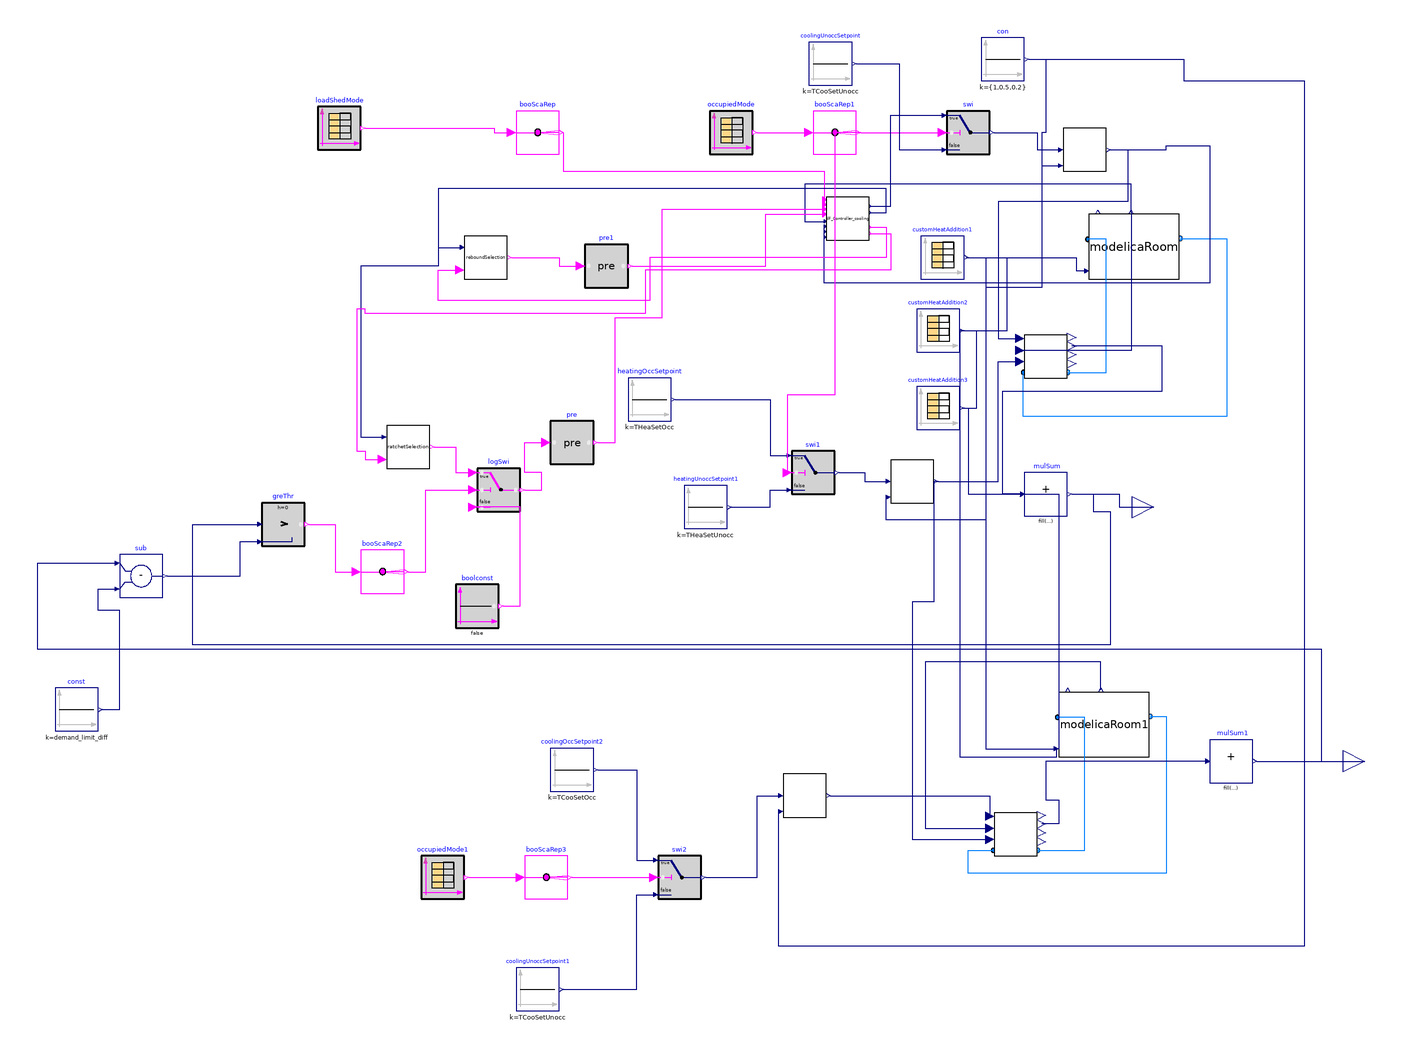

This picture is the connection diagram that the Modelica source below describes through its graphical annotations.

model DF_LoadRatchetBaseline_OnOffLoad
    extends Modelica.Icons.Example;
           parameter Integer nZones=3;
replaceable package MediumAir = Buildings.Media.Air;
          parameter Real TCooSetOcc(unit="K")=273.15+24
    "Zone cooling temperature setpoint";
        parameter Real THeaSetOcc(unit="K")=273.15+20
    "Zone heating temperature setpoint";
              parameter Real TCooSetUnocc(unit="K")=273.15+32
    "Zone cooling temperature setpoint";
        parameter Real THeaSetUnocc(unit="K")=273.15+12
    "Zone heating temperature setpoint";
   parameter Real TZonCooSetMax(unit="K")=273.15+28
    "maximum zone cooling ratcheting temperature setpoint";
   parameter Real TZonHeaSetMin(unit="K")=273.15+16
    "minimum zone heating ratcheting temperature setpoint";
       parameter Real demand_limit_diff(unit="W")=100;

  Controls.DF_Controller_ratchet_cooling dF_Controller_cooling[nZones](
    TZonCooSetNominal=TCooSetOcc,
    TZonCooSetMax(displayUnit="degC") = TZonCooSetMax,
    TRatThreshold=0.2,
    TRat=0.4,
    TReb=0.3) annotation (Placement(transformation(extent={{8,76},{28,96}})));
  Buildings.Controls.OBC.CDL.Logical.Sources.TimeTable
                                         loadShedMode(table=[0,0; 3600*14,1; 3600
        *18,0; 3600*24,0],                   period=86400)
    annotation (Placement(transformation(extent={{-228,118},{-208,138}})));
  ThermalZones.ModelicaRoom modelicaRoom[nZones]
    annotation (Placement(transformation(extent={{130,58},{172,88}})));
  Modelica.Blocks.Sources.CombiTimeTable customHeatAddition1(
    table=[0,0; 10800,0; 21600,0; 27000,0; 32400,150; 43200,250; 54000,250; 64800,
        150; 75600,0.0; 86400,0.0],
    smoothness=Modelica.Blocks.Types.Smoothness.LinearSegments,
    extrapolation=Modelica.Blocks.Types.Extrapolation.Periodic)
    annotation (Placement(transformation(extent={{52,58},{72,78}})));
  ThermalZones.BaseClasses.custom_air_conditioner_OnOff
    custom_air_conditioner_OnOff[nZones](
    mRec_flow_nominal=0.7,
    heater_thermal_power_nominal=700,
    cooler_thermal_power_nominal=800)
    annotation (Placement(transformation(extent={{100,12},{120,32}})));
  Buildings.Controls.OBC.CDL.Reals.Sources.Constant heatingOccSetpoint[nZones](
      final k=THeaSetOcc)
    annotation (Placement(transformation(extent={{-84,-8},{-64,12}})));
  Modelica.Blocks.Sources.CombiTimeTable customHeatAddition2(
    table=[0,200; 10800,200; 21600,200; 27000,200; 32400,350; 43200,450; 54000,450;
        64800,350; 75600,200; 86400,200],
    smoothness=Modelica.Blocks.Types.Smoothness.LinearSegments,
    extrapolation=Modelica.Blocks.Types.Extrapolation.Periodic)
    annotation (Placement(transformation(extent={{50,24},{70,44}})));
  Modelica.Blocks.Sources.CombiTimeTable customHeatAddition3(
    table=[0,-100; 10800,-100; 21600,-100; 27000,-100; 32400,50; 43200,150; 54000,
        150; 64800,50; 75600,-100; 86400,-100],
    smoothness=Modelica.Blocks.Types.Smoothness.LinearSegments,
    extrapolation=Modelica.Blocks.Types.Extrapolation.Periodic)
    annotation (Placement(transformation(extent={{50,-12},{70,8}})));
  Buildings.Controls.OBC.CDL.Interfaces.RealOutput
                                        totalElectricPower
    annotation (Placement(transformation(extent={{150,-58},{170,-38}})));
  Controls.Subsequences.ratchetSelectionCooling ratchetSelection(nValues=nZones)
    annotation (Placement(transformation(extent={{-196,-30},{-176,-10}})));
  Buildings.Controls.OBC.CDL.Logical.Pre pre[nZones]
    annotation (Placement(transformation(extent={{-120,-28},{-100,-8}})));
  Buildings.Controls.OBC.CDL.Routing.BooleanScalarReplicator booScaRep(nout=
        nZones)
    annotation (Placement(transformation(extent={{-136,116},{-116,136}})));
  Buildings.Controls.OBC.CDL.Logical.Sources.TimeTable occupiedMode(table=[0,0;
        3600*7,1; 3600*22,0; 3600*24,0],                   period=86400)
    annotation (Placement(transformation(extent={{-46,116},{-26,136}})));
  Buildings.Controls.OBC.CDL.Reals.Switch swi[nZones]
    annotation (Placement(transformation(extent={{64,116},{84,136}})));
  Buildings.Controls.OBC.CDL.Routing.BooleanScalarReplicator booScaRep1(nout=
        nZones)
    annotation (Placement(transformation(extent={{2,116},{22,136}})));
  Buildings.Controls.OBC.CDL.Reals.Sources.Constant coolingUnoccSetpoint[nZones](
      final k=TCooSetUnocc)
    annotation (Placement(transformation(extent={{0,148},{20,168}})));
  ThermalZones.BaseClasses.thermostatSetpointResolution
    thermostatSetpointResolution[nZones]
    annotation (Placement(transformation(extent={{118,108},{138,128}})));
  Buildings.Controls.OBC.CDL.Reals.Sources.Constant con[nZones](k={1,0.5,0.2})
    annotation (Placement(transformation(extent={{80,150},{100,170}})));
  Buildings.Controls.OBC.CDL.Reals.MultiSum mulSum(nin=nZones)
    annotation (Placement(transformation(extent={{100,-52},{120,-32}})));
  Controls.Subsequences.reboundSelectionCooling reboundSelection(nValues=nZones)
    annotation (Placement(transformation(extent={{-160,58},{-140,78}})));
  Buildings.Controls.OBC.CDL.Logical.Pre pre1
                                            [nZones]
    annotation (Placement(transformation(extent={{-104,54},{-84,74}})));
  Buildings.Controls.OBC.CDL.Reals.Sources.Constant heatingUnoccSetpoint1[nZones](
      final k=THeaSetUnocc)
    annotation (Placement(transformation(extent={{-58,-58},{-38,-38}})));
  Buildings.Controls.OBC.CDL.Reals.Switch swi1
                                             [nZones]
    annotation (Placement(transformation(extent={{-8,-42},{12,-22}})));
  Buildings.Controls.OBC.CDL.Reals.Greater          greThr(                h=0)
    annotation (Placement(transformation(extent={{-254,-66},{-234,-46}})));
  Buildings.Controls.OBC.CDL.Logical.Switch
                                          logSwi
                                             [nZones]
    annotation (Placement(transformation(extent={{-154,-50},{-134,-30}})));
  Buildings.Controls.OBC.CDL.Routing.BooleanScalarReplicator booScaRep2(nout=
        nZones)
    annotation (Placement(transformation(extent={{-208,-88},{-188,-68}})));
  Buildings.Controls.OBC.CDL.Logical.Sources.Constant boolconst[nZones](final k
      =false)
    annotation (Placement(transformation(extent={{-164,-104},{-144,-84}})));
  ThermalZones.ModelicaRoom modelicaRoom1
                                        [nZones]
    annotation (Placement(transformation(extent={{116,-164},{158,-134}})));
  ThermalZones.BaseClasses.custom_air_conditioner_OnOff
    custom_air_conditioner_OnOff1[nZones](
    mRec_flow_nominal=0.7,
    heater_thermal_power_nominal=350,
    cooler_thermal_power_nominal=400)
    annotation (Placement(transformation(extent={{86,-210},{106,-190}})));
  ThermalZones.BaseClasses.thermostatSetpointResolution
    thermostatSetpointResolution1[nZones]
    annotation (Placement(transformation(extent={{38,-46},{58,-26}})));
  ThermalZones.BaseClasses.thermostatSetpointResolution
    thermostatSetpointResolution2[nZones]
    annotation (Placement(transformation(extent={{-12,-192},{8,-172}})));
  Buildings.Controls.OBC.CDL.Logical.Sources.TimeTable occupiedMode1(table=[0,0;
        3600*7,1; 3600*22,0; 3600*24,0], period=86400)
    annotation (Placement(transformation(extent={{-180,-230},{-160,-210}})));
  Buildings.Controls.OBC.CDL.Routing.BooleanScalarReplicator booScaRep3(nout=
        nZones)
    annotation (Placement(transformation(extent={{-132,-230},{-112,-210}})));
  Buildings.Controls.OBC.CDL.Reals.Sources.Constant coolingUnoccSetpoint1[nZones](
      final k=TCooSetUnocc)
    annotation (Placement(transformation(extent={{-136,-282},{-116,-262}})));
  Buildings.Controls.OBC.CDL.Reals.Switch swi2
                                             [nZones]
    annotation (Placement(transformation(extent={{-70,-230},{-50,-210}})));
  Buildings.Controls.OBC.CDL.Reals.Sources.Constant coolingOccSetpoint2[nZones](
      final k=TCooSetOcc)
    annotation (Placement(transformation(extent={{-120,-180},{-100,-160}})));
  Buildings.Controls.OBC.CDL.Reals.MultiSum mulSum1(nin=nZones)
    annotation (Placement(transformation(extent={{186,-176},{206,-156}})));
  Buildings.Controls.OBC.CDL.Interfaces.RealOutput totalElectricPowerBaseline
    annotation (Placement(transformation(extent={{248,-176},{268,-156}})));
  Buildings.Controls.OBC.CDL.Reals.Subtract sub
    annotation (Placement(transformation(extent={{-320,-90},{-300,-70}})));
  Buildings.Controls.OBC.CDL.Reals.Sources.Constant const(final k=
        demand_limit_diff)
    annotation (Placement(transformation(extent={{-350,-152},{-330,-132}})));
equation
  connect(custom_air_conditioner_OnOff.port_b, modelicaRoom.port_a2)
    annotation (Line(points={{120.2,14.6},{138,14.6},{138,76.4},{129.4,76.4}},
        color={0,127,255}));
  connect(modelicaRoom.port_b2, custom_air_conditioner_OnOff.port_a)
    annotation (Line(points={{172.4,76.8},{194,76.8},{194,-6},{99.6,-6},{99.6,
          14.6}}, color={0,127,255}));
  connect(modelicaRoom.TZon, custom_air_conditioner_OnOff.ZAT) annotation (Line(
        points={{149.6,89},{149.6,24.8},{98,24.8}}, color={0,0,127}));
  connect(customHeatAddition1.y[1], modelicaRoom[1].CustomHeatFlow) annotation (
     Line(points={{73,68},{124,68},{124,61.8},{129,61.8}}, color={0,0,127}));
  connect(customHeatAddition2.y[1], modelicaRoom[2].CustomHeatFlow) annotation (
     Line(points={{71,34},{92,34},{92,68},{124,68},{124,61.8},{129,61.8}},
        color={0,0,127}));
  connect(customHeatAddition3.y[1], modelicaRoom[3].CustomHeatFlow) annotation (
     Line(points={{71,-2},{78,-2},{78,34},{92,34},{92,68},{124,68},{124,61.8},{129,
          61.8}}, color={0,0,127}));
  connect(modelicaRoom.TZon, dF_Controller_cooling.TZon) annotation (Line(
        points={{149.6,89},{149.6,102},{-2,102},{-2,84.7143},{7.2,84.7143}},
                                                                 color={0,0,127}));
  connect(booScaRep.y, dF_Controller_cooling.loaShe) annotation (Line(points={{-114,
          126},{-114,108},{7.2,108},{7.2,92.5714}},
                                                color={255,0,255}));
  connect(pre.y, dF_Controller_cooling.ratSig) annotation (Line(points={{-98,-18},
          {-90,-18},{-90,40},{-68,40},{-68,90.4286},{7.2,90.4286}},
                                                        color={255,0,255}));
  connect(loadShedMode.y[1], booScaRep.u) annotation (Line(points={{-206,128},{
          -146,128},{-146,126},{-138,126}}, color={255,0,255}));
  connect(occupiedMode.y[1], booScaRep1.u)
    annotation (Line(points={{-24,126},{0,126}}, color={255,0,255}));
  connect(booScaRep1.y, swi.u2)
    annotation (Line(points={{24,126},{62,126}}, color={255,0,255}));
  connect(dF_Controller_cooling.TZonSetCom, swi.u1) annotation (Line(points={{28.8,
          91.8571},{38,91.8571},{38,134},{62,134}},
                                                 color={0,0,127}));
  connect(coolingUnoccSetpoint.y, swi.u3) annotation (Line(points={{22,158},{42,
          158},{42,118},{62,118}}, color={0,0,127}));
  connect(swi.y, thermostatSetpointResolution.setpointCommand) annotation (Line(
        points={{86,126},{106,126},{106,118},{116,118}}, color={0,0,127}));
  connect(thermostatSetpointResolution.actualSetpoint,
    custom_air_conditioner_OnOff.TCooSet) annotation (Line(points={{140,118},{
          148,118},{148,94},{88,94},{88,30.4},{98,30.4}}, color={0,0,127}));
  connect(thermostatSetpointResolution.actualSetpoint, dF_Controller_cooling.TZonSetCur)
    annotation (Line(points={{140,118},{166,118},{166,120},{186,120},{186,56},{
          7.2,56},{7.2,82.4286}},
                               color={0,0,127}));
  connect(con.y, thermostatSetpointResolution.temRes) annotation (Line(points={
          {102,160},{110,160},{110,126},{108,126},{108,110.6},{116,110.6}},
        color={0,0,127}));
  connect(mulSum.y, totalElectricPower) annotation (Line(points={{122,-42},{144,
          -42},{144,-48},{160,-48}}, color={0,0,127}));
  connect(mulSum.u[1:nZones], custom_air_conditioner_OnOff.electricPower)
    annotation (Line(points={{98,-42},{90,-42},{90,6},{164,6},{164,26.8},{122,
          26.8}},
        color={0,0,127}));
  connect(dF_Controller_cooling.TZonTemDif, ratchetSelection.TZonTemDif)
    annotation (Line(points={{28.8,88.8571},{36,88.8571},{36,100},{-172,100},{
          -172,64},{-208,64},{-208,-15.4},{-198,-15.4}},
                                                color={0,0,127}));
  connect(dF_Controller_cooling.reachTZonSetMax, ratchetSelection.reachTZonSetMax)
    annotation (Line(points={{28.8,82.1429},{36,82.1429},{36,68},{-74,68},{-74,
          62},{-76,62},{-76,42},{-206,42},{-206,44},{-210,44},{-210,-22},{-206,
          -22},{-206,-25.8},{-198,-25.8}},
                                color={255,0,255}));
  connect(pre1.y, dF_Controller_cooling.rebSig) annotation (Line(points={{-82,64},
          {-20,64},{-20,88.1429},{7.2,88.1429}},
                                             color={255,0,255}));
  connect(reboundSelection.DoReb, pre1.u) annotation (Line(points={{-138,68},{-116,
          68},{-116,64},{-106,64}}, color={255,0,255}));
  connect(dF_Controller_cooling.TZonTemDif, reboundSelection.TZonTemDif)
    annotation (Line(points={{28.8,88.8571},{36,88.8571},{36,100},{-172,100},{
          -172,72.6},{-162,72.6}},
                              color={0,0,127}));
  connect(dF_Controller_cooling.reachTZonSetMin, reboundSelection.reachTZonSetMin)
    annotation (Line(points={{28.8,79.1429},{38,79.1429},{38,62},{-74,62},{-74,
          48},{-172,48},{-172,62.2},{-162,62.2}},
                                        color={255,0,255}));
  connect(heatingOccSetpoint.y, swi1.u1) annotation (Line(points={{-62,2},{-18,2},
          {-18,-24},{-10,-24}}, color={0,0,127}));
  connect(heatingUnoccSetpoint1.y, swi1.u3) annotation (Line(points={{-36,-48},{
          -18,-48},{-18,-40},{-10,-40}}, color={0,0,127}));
  connect(booScaRep1.y, swi1.u2) annotation (Line(points={{24,126},{12,126},{12,
          4},{-10,4},{-10,-32}}, color={255,0,255}));
  connect(greThr.y, booScaRep2.u) annotation (Line(points={{-232,-56},{-220,-56},
          {-220,-78},{-210,-78}}, color={255,0,255}));
  connect(booScaRep2.y, logSwi.u2) annotation (Line(points={{-186,-78},{-178,-78},
          {-178,-40},{-156,-40}}, color={255,0,255}));
  connect(ratchetSelection.DoRat, logSwi.u1) annotation (Line(points={{-174,-20},
          {-164,-20},{-164,-32},{-156,-32}}, color={255,0,255}));
  connect(logSwi.y, pre.u) annotation (Line(points={{-132,-40},{-124,-40},{-124,
          -32},{-132,-32},{-132,-18},{-122,-18}}, color={255,0,255}));
  connect(boolconst.y, logSwi.u3) annotation (Line(points={{-142,-94},{-134,-94},
          {-134,-48},{-156,-48}}, color={255,0,255}));
  connect(modelicaRoom1.port_b2, custom_air_conditioner_OnOff1.port_a)
    annotation (Line(points={{158.4,-145.2},{166,-145.2},{166,-218},{74,-218},{74,
          -207.4},{85.6,-207.4}}, color={0,127,255}));
  connect(custom_air_conditioner_OnOff1.port_b, modelicaRoom1.port_a2)
    annotation (Line(points={{106.2,-207.4},{128,-207.4},{128,-145.6},{115.4,-145.6}},
        color={0,127,255}));
  connect(modelicaRoom1.TZon, custom_air_conditioner_OnOff1.ZAT) annotation (
      Line(points={{135.6,-133},{135.6,-120},{54,-120},{54,-197.2},{84,-197.2}},
        color={0,0,127}));
  connect(con.y, thermostatSetpointResolution1.temRes) annotation (Line(points={
          {102,160},{110,160},{110,126},{108,126},{108,54},{82,54},{82,-54},{36,
          -54},{36,-43.4}}, color={0,0,127}));
  connect(swi1.y, thermostatSetpointResolution1.setpointCommand) annotation (
      Line(points={{14,-32},{26,-32},{26,-36},{36,-36}}, color={0,0,127}));
  connect(thermostatSetpointResolution1.actualSetpoint,
    custom_air_conditioner_OnOff.THeaSet) annotation (Line(points={{60,-36},{88,
          -36},{88,19.6},{98,19.6}}, color={0,0,127}));
  connect(customHeatAddition1.y[1], modelicaRoom1[1].CustomHeatFlow)
    annotation (Line(points={{73,68},{82,68},{82,-160.2},{115,-160.2}}, color={0,
          0,127}));
  connect(customHeatAddition2.y[1], modelicaRoom1[2].CustomHeatFlow)
    annotation (Line(points={{71,34},{70,34},{70,-164},{115,-164},{115,-160.2}},
        color={0,0,127}));
  connect(customHeatAddition3.y[1], modelicaRoom1[3].CustomHeatFlow)
    annotation (Line(points={{71,-2},{74,-2},{74,-42},{116,-42},{116,-160.2},{115,
          -160.2}}, color={0,0,127}));
  connect(thermostatSetpointResolution1.actualSetpoint,
    custom_air_conditioner_OnOff1.THeaSet) annotation (Line(points={{60,-36},{58,
          -36},{58,-92},{48,-92},{48,-202.4},{84,-202.4}}, color={0,0,127}));
  connect(thermostatSetpointResolution2.actualSetpoint,
    custom_air_conditioner_OnOff1.TCooSet) annotation (Line(points={{10,-182},{84,
          -182},{84,-191.6}}, color={0,0,127}));
  connect(con.y, thermostatSetpointResolution2.temRes) annotation (Line(points={
          {102,160},{174,160},{174,150},{230,150},{230,-252},{-14,-252},{-14,-189.4}},
        color={0,0,127}));
  connect(swi2.y, thermostatSetpointResolution2.setpointCommand) annotation (
      Line(points={{-48,-220},{-24,-220},{-24,-182},{-14,-182}}, color={0,0,127}));
  connect(occupiedMode1.y[1], booScaRep3.u)
    annotation (Line(points={{-158,-220},{-134,-220}}, color={255,0,255}));
  connect(booScaRep3.y, swi2.u2) annotation (Line(points={{-110,-220},{-100,-220},
          {-100,-220},{-72,-220}}, color={255,0,255}));
  connect(coolingUnoccSetpoint1.y, swi2.u3) annotation (Line(points={{-114,-272},
          {-80,-272},{-80,-228},{-72,-228}}, color={0,0,127}));
  connect(coolingOccSetpoint2.y, swi2.u1) annotation (Line(points={{-98,-170},{-80,
          -170},{-80,-212},{-72,-212}}, color={0,0,127}));
  connect(mulSum1.u[1:nZones], custom_air_conditioner_OnOff1.electricPower)
    annotation (Line(points={{184,-166},{110,-166},{110,-184},{116,-184},{116,
          -195.2},{108,-195.2}},
                         color={0,0,127}));
  connect(mulSum1.y, totalElectricPowerBaseline)
    annotation (Line(points={{208,-166},{258,-166}}, color={0,0,127}));
  connect(mulSum.y, greThr.u1) annotation (Line(points={{122,-42},{132,-42},{132,
          -50},{140,-50},{140,-112},{-286,-112},{-286,-56},{-256,-56}}, color={0,
          0,127}));
  connect(const.y, sub.u2) annotation (Line(points={{-328,-142},{-320,-142},{-320,
          -96},{-330,-96},{-330,-86},{-322,-86}}, color={0,0,127}));
  connect(sub.y, greThr.u2) annotation (Line(points={{-298,-80},{-264,-80},{-264,
          -64},{-256,-64}}, color={0,0,127}));
  connect(mulSum1.y, sub.u1) annotation (Line(points={{208,-166},{238,-166},{238,
          -114},{-358,-114},{-358,-74},{-322,-74}}, color={0,0,127}));
  annotation (Icon(coordinateSystem(preserveAspectRatio=false)), Diagram(
        coordinateSystem(preserveAspectRatio=false)),
    experiment(
    StartTime=24192000,
      StopTime=24364800,
      Interval=60,
      __Dymola_Algorithm="Dassl"));
end DF_LoadRatchetBaseline_OnOffLoad;